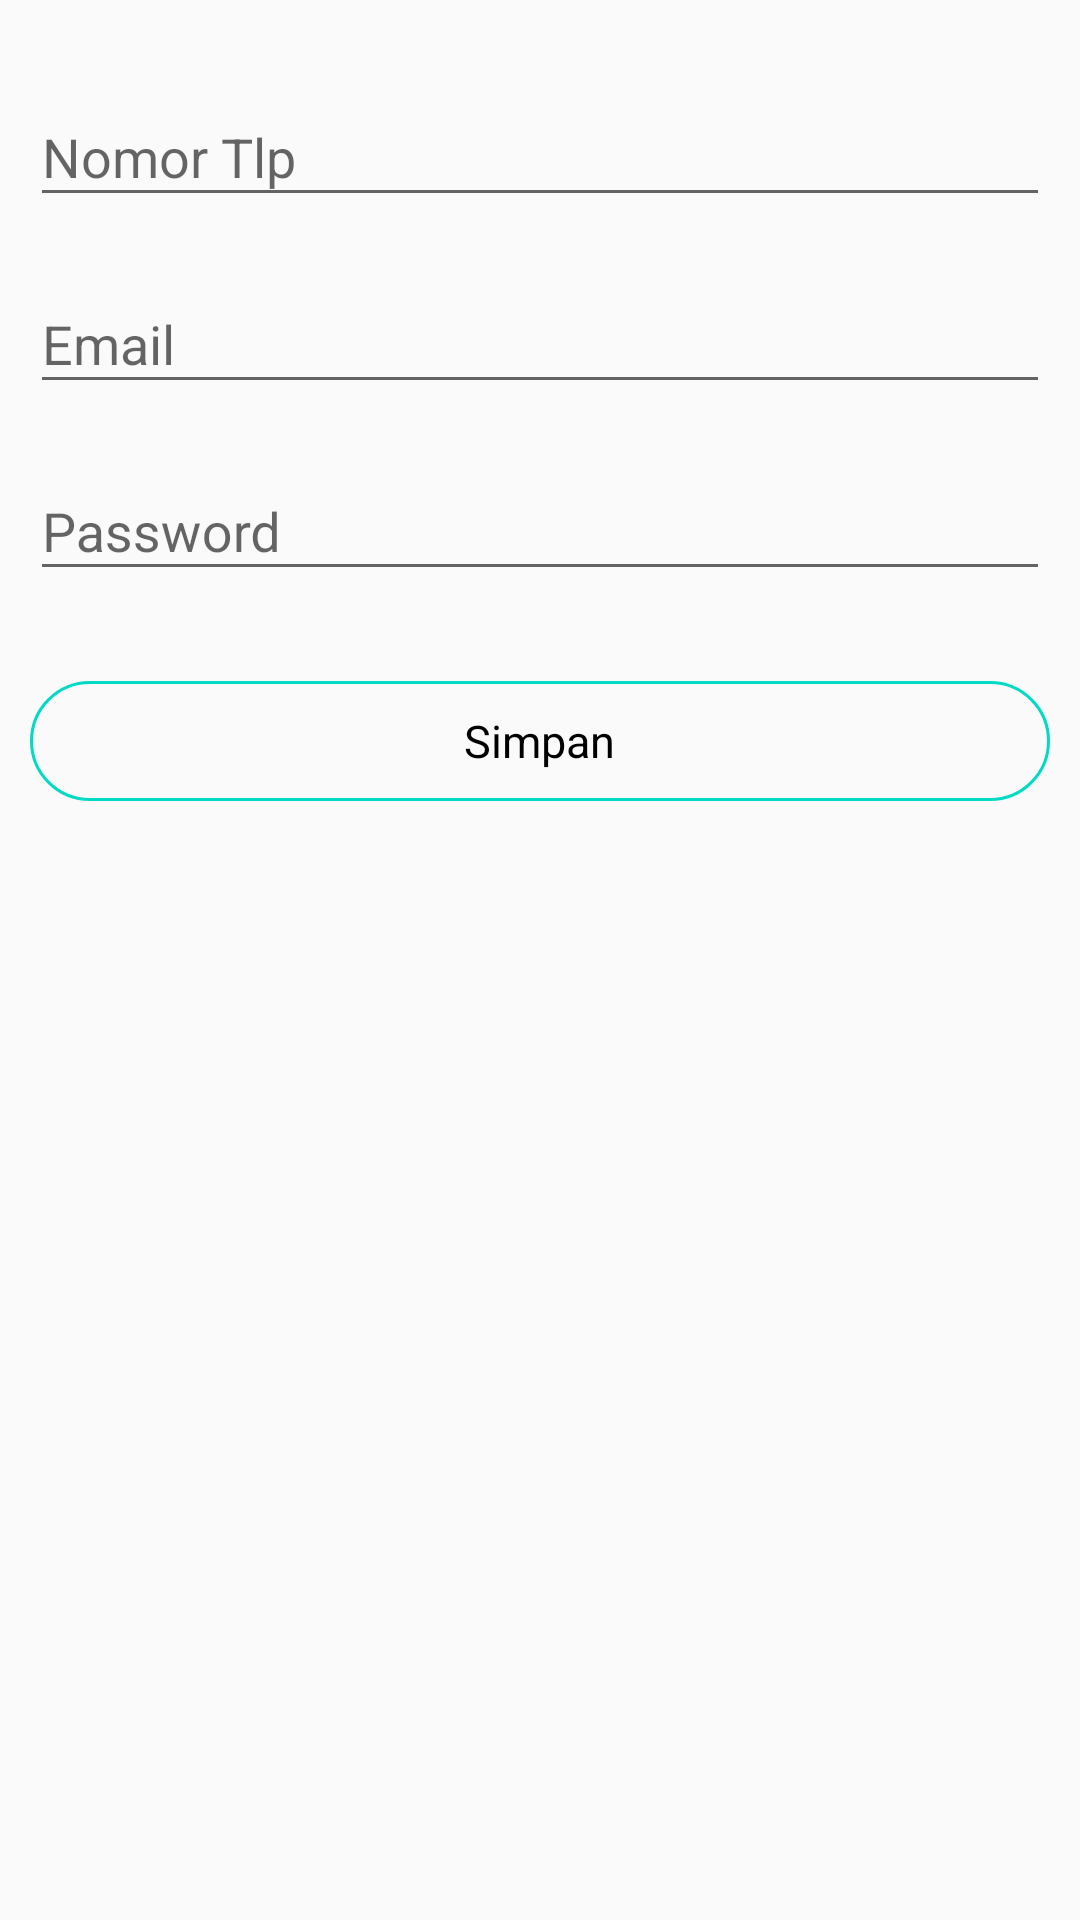

Reconstruct the res/layout file that produces this screen, plus the resources it refers to.
<!-- AndroidManifest.xml: application theme AppTheme.NoActionBar -->
<!-- res/layout/fragment_register.xml -->
<?xml version="1.0" encoding="utf-8"?>
<LinearLayout xmlns:android="http://schemas.android.com/apk/res/android"
    android:layout_width="match_parent"
    android:layout_height="match_parent"
    android:layout_marginLeft="@dimen/m_30dp"
    android:layout_marginRight="@dimen/m_30dp"
    android:orientation="vertical"
    android:padding="10dp">


    <android.support.design.widget.TextInputLayout
        android:id="@+id/FNoTlp"
        android:layout_width="match_parent"
        android:layout_height="wrap_content"
        android:layout_below="@+id/imageView"
        android:layout_centerHorizontal="true"
        android:layout_marginTop="10dp">

        <EditText
            android:id="@+id/IdNoTLp"
            android:layout_width="match_parent"
            android:layout_height="wrap_content"
            android:ems="10"
            android:hint="Nomor Tlp"
            android:inputType="phone" />

    </android.support.design.widget.TextInputLayout>


    <android.support.design.widget.TextInputLayout
        android:id="@+id/FEmail"
        android:layout_width="match_parent"
        android:layout_height="wrap_content"
        android:layout_below="@+id/imageView"
        android:layout_centerHorizontal="true"
        android:layout_marginTop="10dp">

        <EditText
            android:id="@+id/IdEmail"
            android:layout_width="match_parent"
            android:layout_height="wrap_content"
            android:hint="Email"
            android:inputType="textEmailAddress" />

    </android.support.design.widget.TextInputLayout>


    <android.support.design.widget.TextInputLayout
        android:id="@+id/FPassword"
        android:layout_width="match_parent"
        android:layout_height="wrap_content"
        android:layout_below="@+id/imageView"
        android:layout_centerHorizontal="true"
        android:layout_marginTop="10dp">

        <EditText
            android:id="@+id/IdPassword"
            android:layout_width="match_parent"
            android:layout_height="wrap_content"
            android:hint="Password"
            android:inputType="textPassword" />

    </android.support.design.widget.TextInputLayout>

    <LinearLayout
        android:id="@+id/IdGoRegister"
        android:layout_width="match_parent"
        android:layout_height="wrap_content"
        android:layout_gravity="center"
        android:layout_marginTop="30dp"
        android:background="@drawable/ic_buttons"
        android:gravity="center"
        android:orientation="horizontal"
        android:padding="5dp">

        <TextView
            android:layout_width="wrap_content"
            android:layout_height="wrap_content"
            android:layout_gravity="center"
            android:text="Simpan"
            android:textColor="#000000"
            android:textSize="15dp" />
    </LinearLayout>

</LinearLayout>
<!-- resources referenced by this layout -->
<resources>
  <dimen name="m_30dp">30dp</dimen>
  <!-- drawable ic_buttons (drawable) -->
  <?xml version="1.0" encoding="utf-8"?>
  <shape xmlns:android="http://schemas.android.com/apk/res/android"
      android:shape="rectangle">
      <corners android:radius="25dp" />
      <gradient
          android:angle="45"
          android:centerX="35%"
          android:type="linear" />
      <padding
          android:bottom="0dp"
          android:left="0dp"
          android:right="0dp"
          android:top="0dp" />
      <size
          android:width="270dp"
          android:height="40dp" />
      <stroke
          android:width="1dp"
          android:color="@color/colorAccent" />
      
  </shape>
  <style name="AppTheme.NoActionBar">
      <item name="windowActionBar">false</item>
      <item name="windowNoTitle">true</item>
      <item name="colorPrimary">@color/colorAccent</item>
      <item name="colorPrimaryDark">@color/colorAccent</item>
      <item name="colorAccent">@color/colorAccent</item>
      <item name="android:windowFullscreen">true</item>
  </style>
  <!-- not gathered from this repository: default colours our renderer supplied (Android Studio template values) -->
  <color name="colorAccent">#FF03DAC5</color>
</resources>
